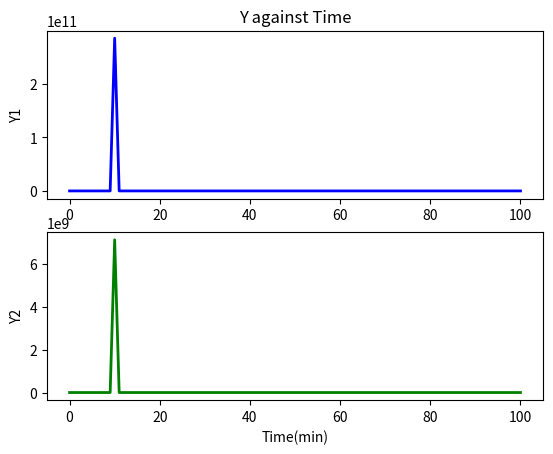

The script that saved this image:

import numpy as np
import matplotlib.pyplot as plt
from scipy.integrate import odeint

y10 = 1
y20 = 0.05
IC = np.array([y10,y20])
print(IC)

def myfun(Y,t):
    dYdt=np.zeros(len(IC))
    y1 = Y[0]
    y2 = Y[1]
    dYdt[0] = 0.35*y1+1.6*y1*y2
    dYdt[1] = 0.04*y1*y2-0.15*y2
    return dYdt

tspan = np.linspace(0,100,101)

Y = odeint(myfun,IC,tspan)
print(Y)

plt.figure()
plt.subplot(211)
plt.title('Y against Time')
plt.plot(tspan,Y[:,0],'-b',linewidth=2)
plt.ylabel('Y1')

plt.subplot(212)
plt.plot(tspan,Y[:,1],'-g',linewidth=2)
plt.xlabel('Time(min)')
plt.ylabel('Y2')
